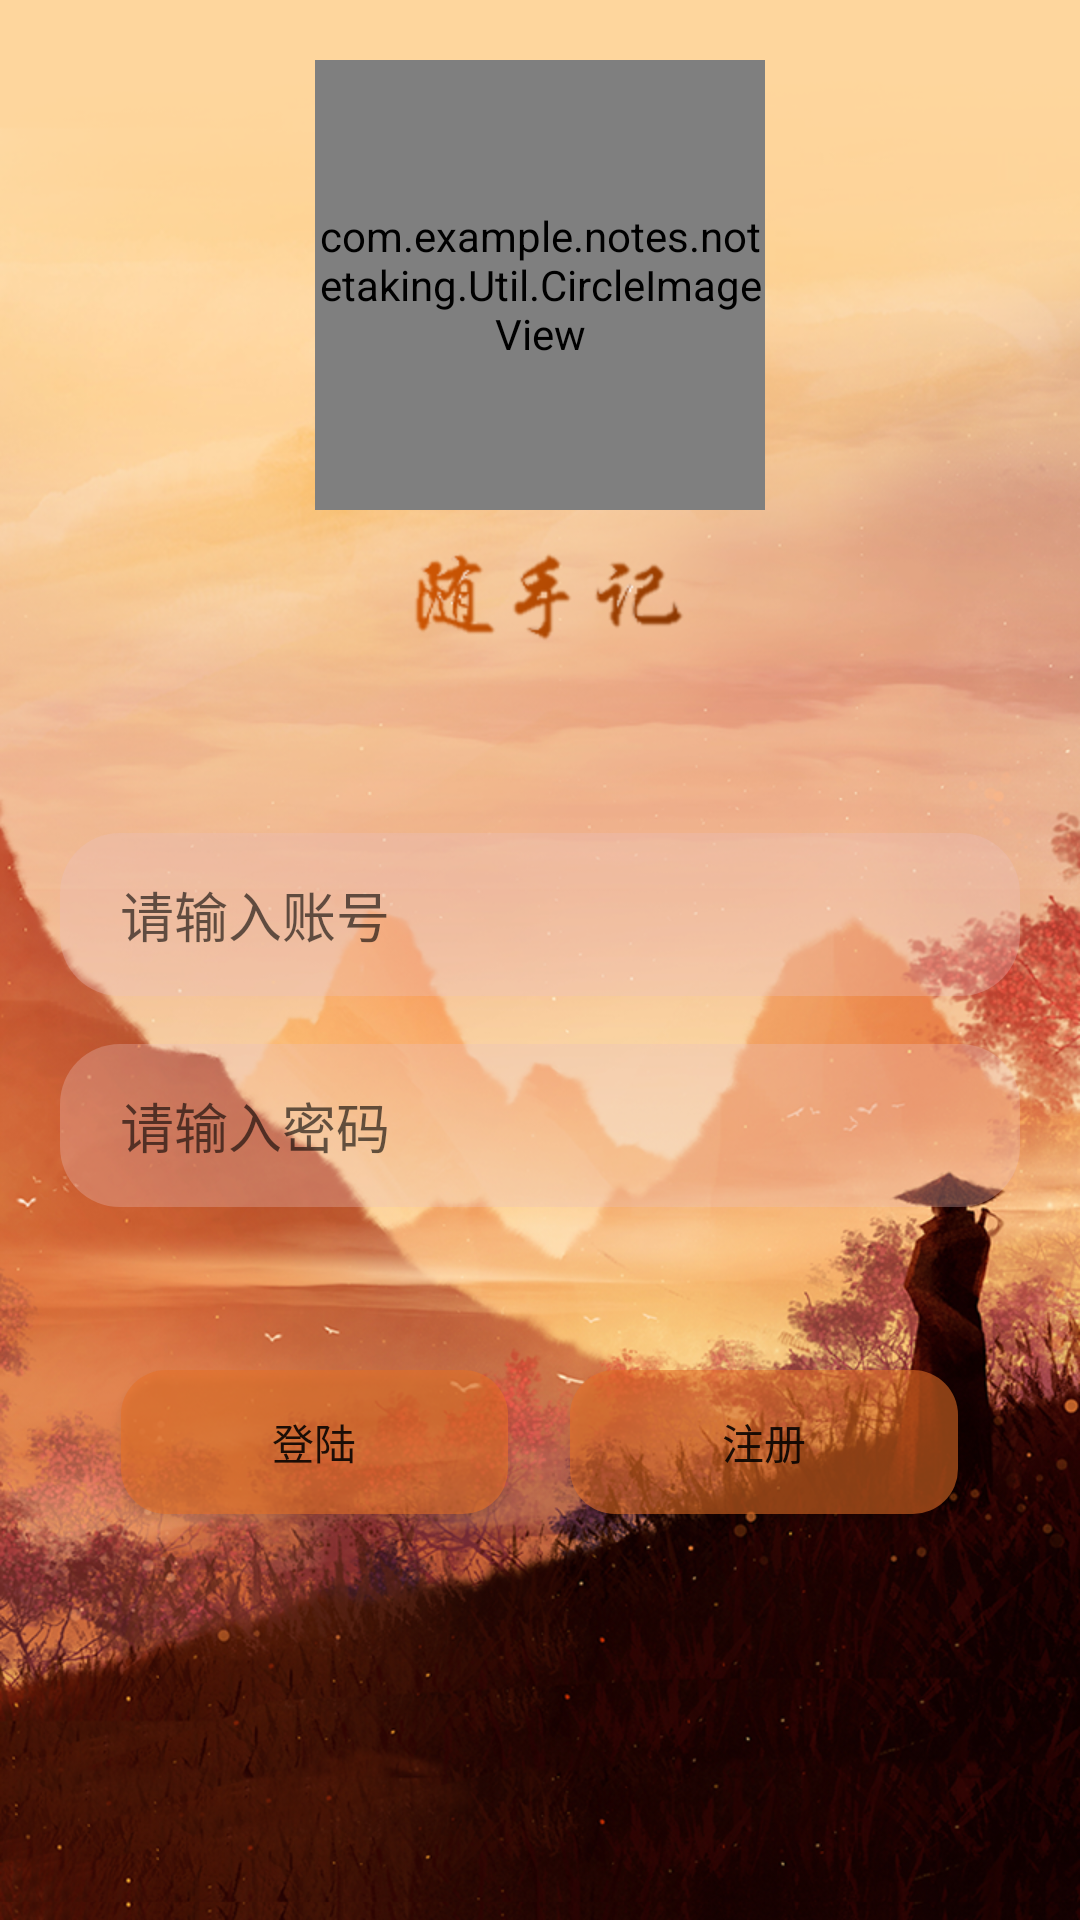

Layout XML and referenced resources for this Android screen:
<!-- AndroidManifest.xml: application theme AppTheme -->
<!-- res/layout/activity_login.xml -->
<?xml version="1.0" encoding="utf-8"?>
<LinearLayout xmlns:android="http://schemas.android.com/apk/res/android"
    xmlns:tools="http://schemas.android.com/tools"
    android:layout_width="match_parent"
    android:layout_height="match_parent"
    android:orientation="vertical"
    android:paddingBottom="20dp"
    android:paddingLeft="20dp"
    android:paddingRight="20dp"
    android:paddingTop="20dp"
    tools:context="com.example.notes.notetaking.Activity.LoginActivity"
    android:background="@mipmap/bg_skin1">


    <LinearLayout
        android:layout_width="match_parent"
        android:layout_height="wrap_content"
        android:layout_gravity="center">

        <Space
            android:layout_width="match_parent"
            android:layout_height="wrap_content"
            android:layout_weight="0.5" />
        <com.example.notes.notetaking.Util.CircleImageView
            android:layout_width="150dp"
            android:layout_height="150dp"
            android:layout_gravity="center"
            android:src="@mipmap/appicon2" />
        <Space
            android:layout_height="0dp"
            android:layout_width="match_parent"
            android:layout_weight="0.5"
            />

    </LinearLayout>

    <LinearLayout
        android:layout_width="match_parent"
        android:layout_height="wrap_content">
        <ImageView
            android:layout_width="match_parent"
            android:layout_height="wrap_content"
            android:src="@mipmap/appname2"/>

    </LinearLayout>

    <LinearLayout
        android:layout_width="match_parent"
        android:layout_height="0dp"
        android:layout_weight="2"
        android:orientation="vertical">

        <Space
            android:layout_width="match_parent"
            android:layout_height="0dp"
            android:layout_weight="1" />


        <EditText
            android:id="@+id/idInput"
            android:layout_width="match_parent"
            android:layout_height="0dp"
            android:layout_centerHorizontal="true"
            android:layout_weight="1"
            android:background="@drawable/edit_shape"
            android:ems="10"
            android:hint="请输入账号"
            android:inputType="number"
            android:maxLength="11"
            android:theme="@style/MyEditText"/>

        <Space
            android:layout_width="match_parent"
            android:layout_height="0dp"
            android:layout_weight="0.3" />

        <EditText
            android:id="@+id/passwordInput"
            android:layout_width="match_parent"
            android:layout_height="0dp"
            android:layout_weight="1"
            android:background="@drawable/edit_shape"
            android:ems="10"
            android:hint="请输入密码"
            android:inputType="textPassword"
            android:maxLength="16"
            android:theme="@style/MyEditText"
            ></EditText>
        <Space
            android:layout_height="0dp"
            android:layout_width="match_parent"
            android:layout_weight="1"
            />

        <LinearLayout
            android:layout_height="0dp"
            android:layout_width="match_parent"
            android:layout_weight="1"
            android:orientation="horizontal">
            <Space
                android:layout_height="match_parent"
                android:layout_width="0dp"
                android:layout_weight="0.5"/>
            <Button
                android:id="@+id/buttonLogin"
                android:layout_height="wrap_content"
                android:layout_width="wrap_content"
                android:layout_weight="1"
                android:background="@drawable/btn_shape"
                android:text="登陆"
                />
            <Space
                android:layout_height="match_parent"
                android:layout_width="0dp"
                android:layout_weight="0.5"/>
            <Button
                android:id="@+id/buttonReg"
                android:layout_height="wrap_content"
                android:layout_width="wrap_content"
                android:layout_weight="1"
                android:text="注册"
                android:background="@drawable/btn_shape"
                />
            <Space
                android:layout_height="match_parent"
                android:layout_width="0dp"
                android:layout_weight="0.5"/>
        </LinearLayout>
        <Space
            android:layout_height="0dp"
            android:layout_width="match_parent"
            android:layout_weight="2"
            />


    </LinearLayout>
</LinearLayout>
<!-- resources referenced by this layout -->
<resources>
  <!-- drawable btn_shape (drawable) -->
  <?xml version="1.0" encoding="utf-8"?>
  <selector xmlns:android="http://schemas.android.com/apk/res/android"
      android:shape="rectangle">
      <item android:state_pressed="false">
          <shape>
              
              <solid android:color="@color/clearorange" />
              
              
              <corners
                  android:radius="15dip" />
              
              <padding
                  android:left="10dp"
                  android:top="10dp"
                  android:right="10dp"
                  android:bottom="10dp"
                  />
          </shape>
      </item>
      <item android:state_pressed="true">
          <shape>
              
              <solid android:color="@color/btn_select" />
              
              
              <corners
                  android:radius="15dip" />
              
              <padding
                  android:left="10dp"
                  android:top="10dp"
                  android:right="10dp"
                  android:bottom="10dp"
                  />
          </shape>
      </item>
  </selector>
  <!-- drawable edit_shape (drawable) -->
  <?xml version="1.0" encoding="utf-8"?>
  <shape xmlns:android="http://schemas.android.com/apk/res/android"
      android:shape="rectangle" android:padding="10dp">
      <solid android:color="#FFFFFF" />
      <corners
          android:bottomRightRadius="20dp"
          android:bottomLeftRadius="20dp"
          android:topLeftRadius="20dp"
          android:topRightRadius="20dp" />
      <solid android:color="@color/clearpink" />
      <padding android:left="20dp"/>
  </shape>
  <!-- mipmap appicon2: png bitmap (mipmap-hdpi, 39915 bytes) -->
  <!-- mipmap appname2: png bitmap (mipmap-hdpi, 5903 bytes) -->
  <!-- mipmap bg_skin1: png bitmap (mipmap-xhdpi, 903832 bytes) -->
  <style name="MyEditText" parent="Theme.AppCompat.Light">
          <item name="colorControlNormal">@color/brown</item>
          <item name="colorControlActivated">@color/brown</item>
      </style>
  <style name="AppTheme" parent="Theme.AppCompat.Light.NoActionBar">
          
          <item name="floatingActionButtonStyle">@style/Widget.Design.FloatingActionButton</item>
          <item name="bottomNavigationStyle">@style/Widget.Design.NavigationView</item>
      </style>
  <color name="clearorange">#90e67026</color>
  <color name="btn_select">#E7E7E7</color>
  <color name="clearpink">#50e8c0c0</color>
  <color name="brown">#732914</color>
</resources>
